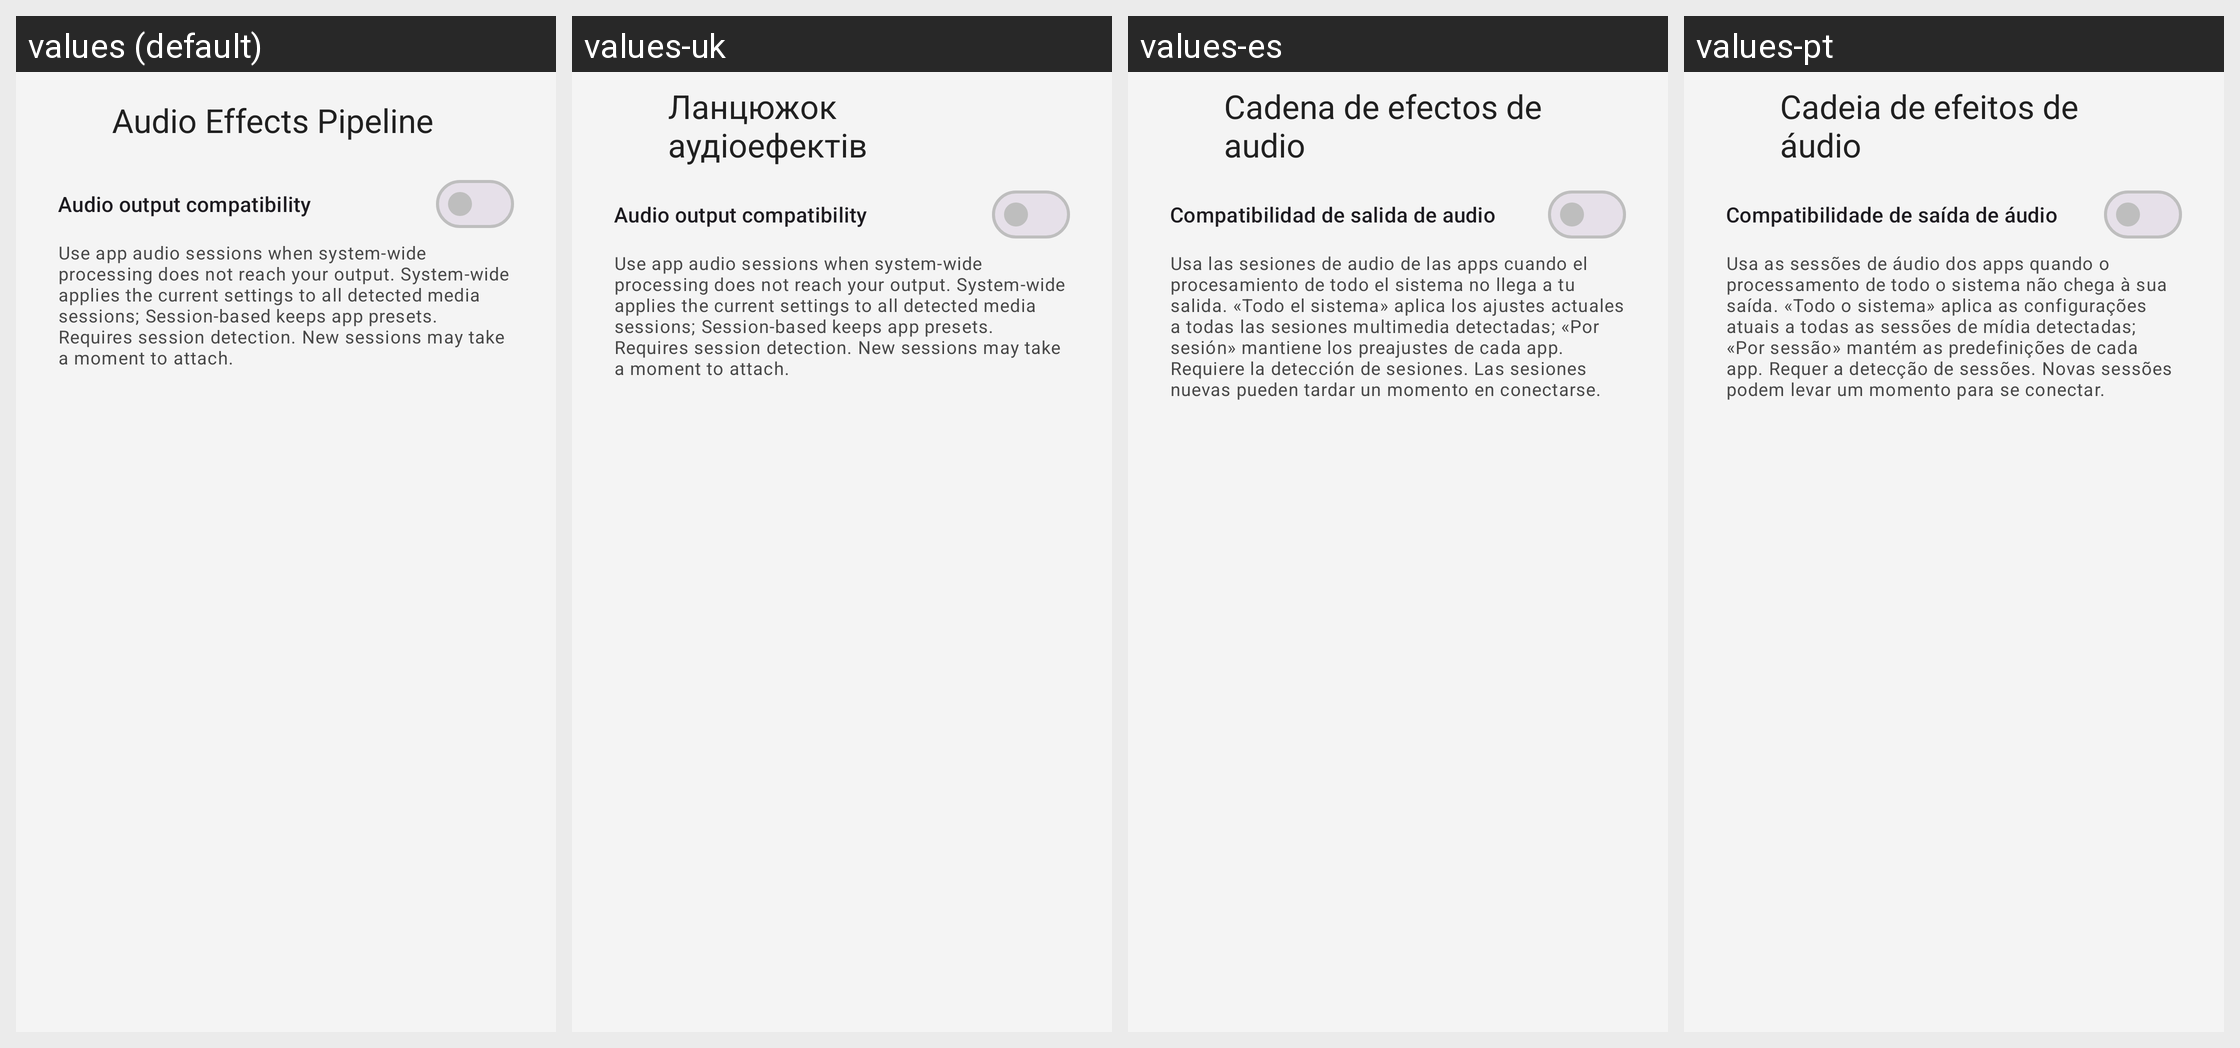

The Android screen above is rendered under several locales of the same app. Produce the string resources it draws, with the default and per-locale values.
Android screen res/layout/activity_audio_effects_pipeline.xml rendered under 4 locales, left to right: values (default), values-uk, values-es, values-pt. Device: Nexus 5 (rendered at 1080×1920; each locale shown at half size, 540×960, under a caption strip naming it); theme Theme.Equalizer314.
Other locales in the repository, not shown: values-ru.
Strings drawn on this screen, with the default value and each locale's value (text and hints the layout hard-codes, and strings that could not be matched under every locale, appear in the picture but are not listed):

audio_effects_pipeline
  values: Audio Effects Pipeline
  values-uk: Ланцюжок аудіоефектів
  values-es: Cadena de efectos de audio
  values-pt: Cadeia de efeitos de áudio

output_session_compatibility
  values: Audio output compatibility
  values-uk: Audio output compatibility  [not translated; the default value is used]
  values-es: Compatibilidad de salida de audio
  values-pt: Compatibilidade de saída de áudio

output_session_compatibility_description
  values: Use app audio sessions when system-wide processing does not reach your output. System-wide applies the current settings to all detected media sessions; Session-based keeps app presets. Requires session detection. New sessions may take a moment to attach.
  values-uk: Use app audio sessions when system-wide processing does not reach your output. System-wide applies the current settings to all detected media sessions; Session-based keeps app presets. Requires session detection. New sessions may take a moment to attach.  [not translated; the default value is used]
  values-es: Usa las sesiones de audio de las apps cuando el procesamiento de todo el sistema no llega a tu salida. «Todo el sistema» aplica los ajustes actuales a todas las sesiones multimedia detectadas; «Por sesión» mantiene los preajustes de cada app. Requiere la detección de sesiones. Las sesiones nuevas pueden tardar un momento en conectarse.
  values-pt: Usa as sessões de áudio dos apps quando o processamento de todo o sistema não chega à sua saída. «Todo o sistema» aplica as configurações atuais a todas as sessões de mídia detectadas; «Por sessão» mantém as predefinições de cada app. Requer a detecção de sessões. Novas sessões podem levar um momento para se conectar.
